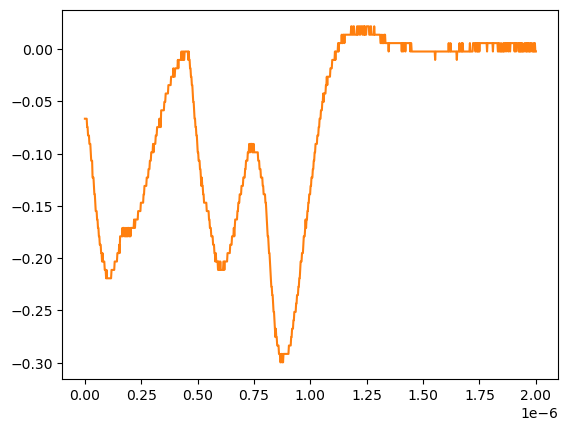

The table this chart was drawn from, first rows:
# KEYSIGHT TECHNOLOGIES, MSO-X 3024T, MY58262555, 07.30.2019051434
# time, 1
# 2024-07-24 15:47:52.415351
0.000000000000000000e+00, -6.663320000000000354e-02
2.002002002002001797e-09, -6.663320000000000354e-02
4.004004004004003593e-09, -6.663320000000000354e-02
6.006006006006005804e-09, -6.663320000000000354e-02
8.008008008008007187e-09, -6.663320000000000354e-02
1.001001001001000857e-08, -7.467340000000000089e-02
1.201201201201201161e-08, -7.467340000000000089e-02
1.401401401401401299e-08, -8.271359999999999824e-02
1.601601601601601437e-08, -8.271359999999999824e-02
1.801801801801801741e-08, -8.271359999999999824e-02
2.002002002002001714e-08, -9.075379999999999558e-02
2.202202202202202018e-08, -9.075379999999999558e-02
2.402402402402402322e-08, -9.075379999999999558e-02
2.602602602602602294e-08, -9.879400000000000681e-02
2.802802802802802598e-08, -1.068339999999999984e-01
3.003003003003002571e-08, -1.068339999999999984e-01
3.203203203203202875e-08, -1.068339999999999984e-01
3.403403403403403179e-08, -1.229149999999999965e-01
3.603603603603603482e-08, -1.229149999999999965e-01
3.803803803803803124e-08, -1.229149999999999965e-01
4.004004004004003428e-08, -1.309549999999999881e-01
4.204204204204203732e-08, -1.389950000000000074e-01
4.404404404404404036e-08, -1.389950000000000074e-01
4.604604604604604339e-08, -1.470349999999999990e-01
4.804804804804804643e-08, -1.550749999999999906e-01
5.005005005005004285e-08, -1.550749999999999906e-01
5.205205205205204589e-08, -1.550749999999999906e-01
5.405405405405404893e-08, -1.631160000000000110e-01
5.605605605605605196e-08, -1.631160000000000110e-01
5.805805805805805500e-08, -1.711560000000000026e-01
6.006006006006005142e-08, -1.711560000000000026e-01
6.206206206206205446e-08, -1.791959999999999942e-01
6.406406406406405750e-08, -1.791959999999999942e-01
6.606606606606606053e-08, -1.872360000000000135e-01
6.806806806806806357e-08, -1.872360000000000135e-01
7.007007007007006661e-08, -1.872360000000000135e-01
7.207207207207206965e-08, -1.952760000000000051e-01
7.407407407407407268e-08, -1.952760000000000051e-01
7.607607607607606249e-08, -2.033169999999999977e-01
7.807807807807806552e-08, -1.952760000000000051e-01
8.008008008008006856e-08, -2.033169999999999977e-01
8.208208208208207160e-08, -2.033169999999999977e-01
8.408408408408407464e-08, -2.033169999999999977e-01
8.608608608608607767e-08, -2.033169999999999977e-01
8.808808808808808071e-08, -2.113569999999999893e-01
9.009009009009008375e-08, -2.113569999999999893e-01
9.209209209209208679e-08, -2.113569999999999893e-01
9.409409409409408982e-08, -2.193970000000000087e-01
9.609609609609609286e-08, -2.113569999999999893e-01
9.809809809809808266e-08, -2.193970000000000087e-01
1.001001001001000857e-07, -2.193970000000000087e-01
1.021021021021020887e-07, -2.193970000000000087e-01
1.041041041041040918e-07, -2.193970000000000087e-01
1.061061061061060948e-07, -2.193970000000000087e-01
1.081081081081080979e-07, -2.193970000000000087e-01
1.101101101101101009e-07, -2.193970000000000087e-01
1.121121121121121039e-07, -2.193970000000000087e-01
1.141141141141141070e-07, -2.193970000000000087e-01
... 942 more rows
